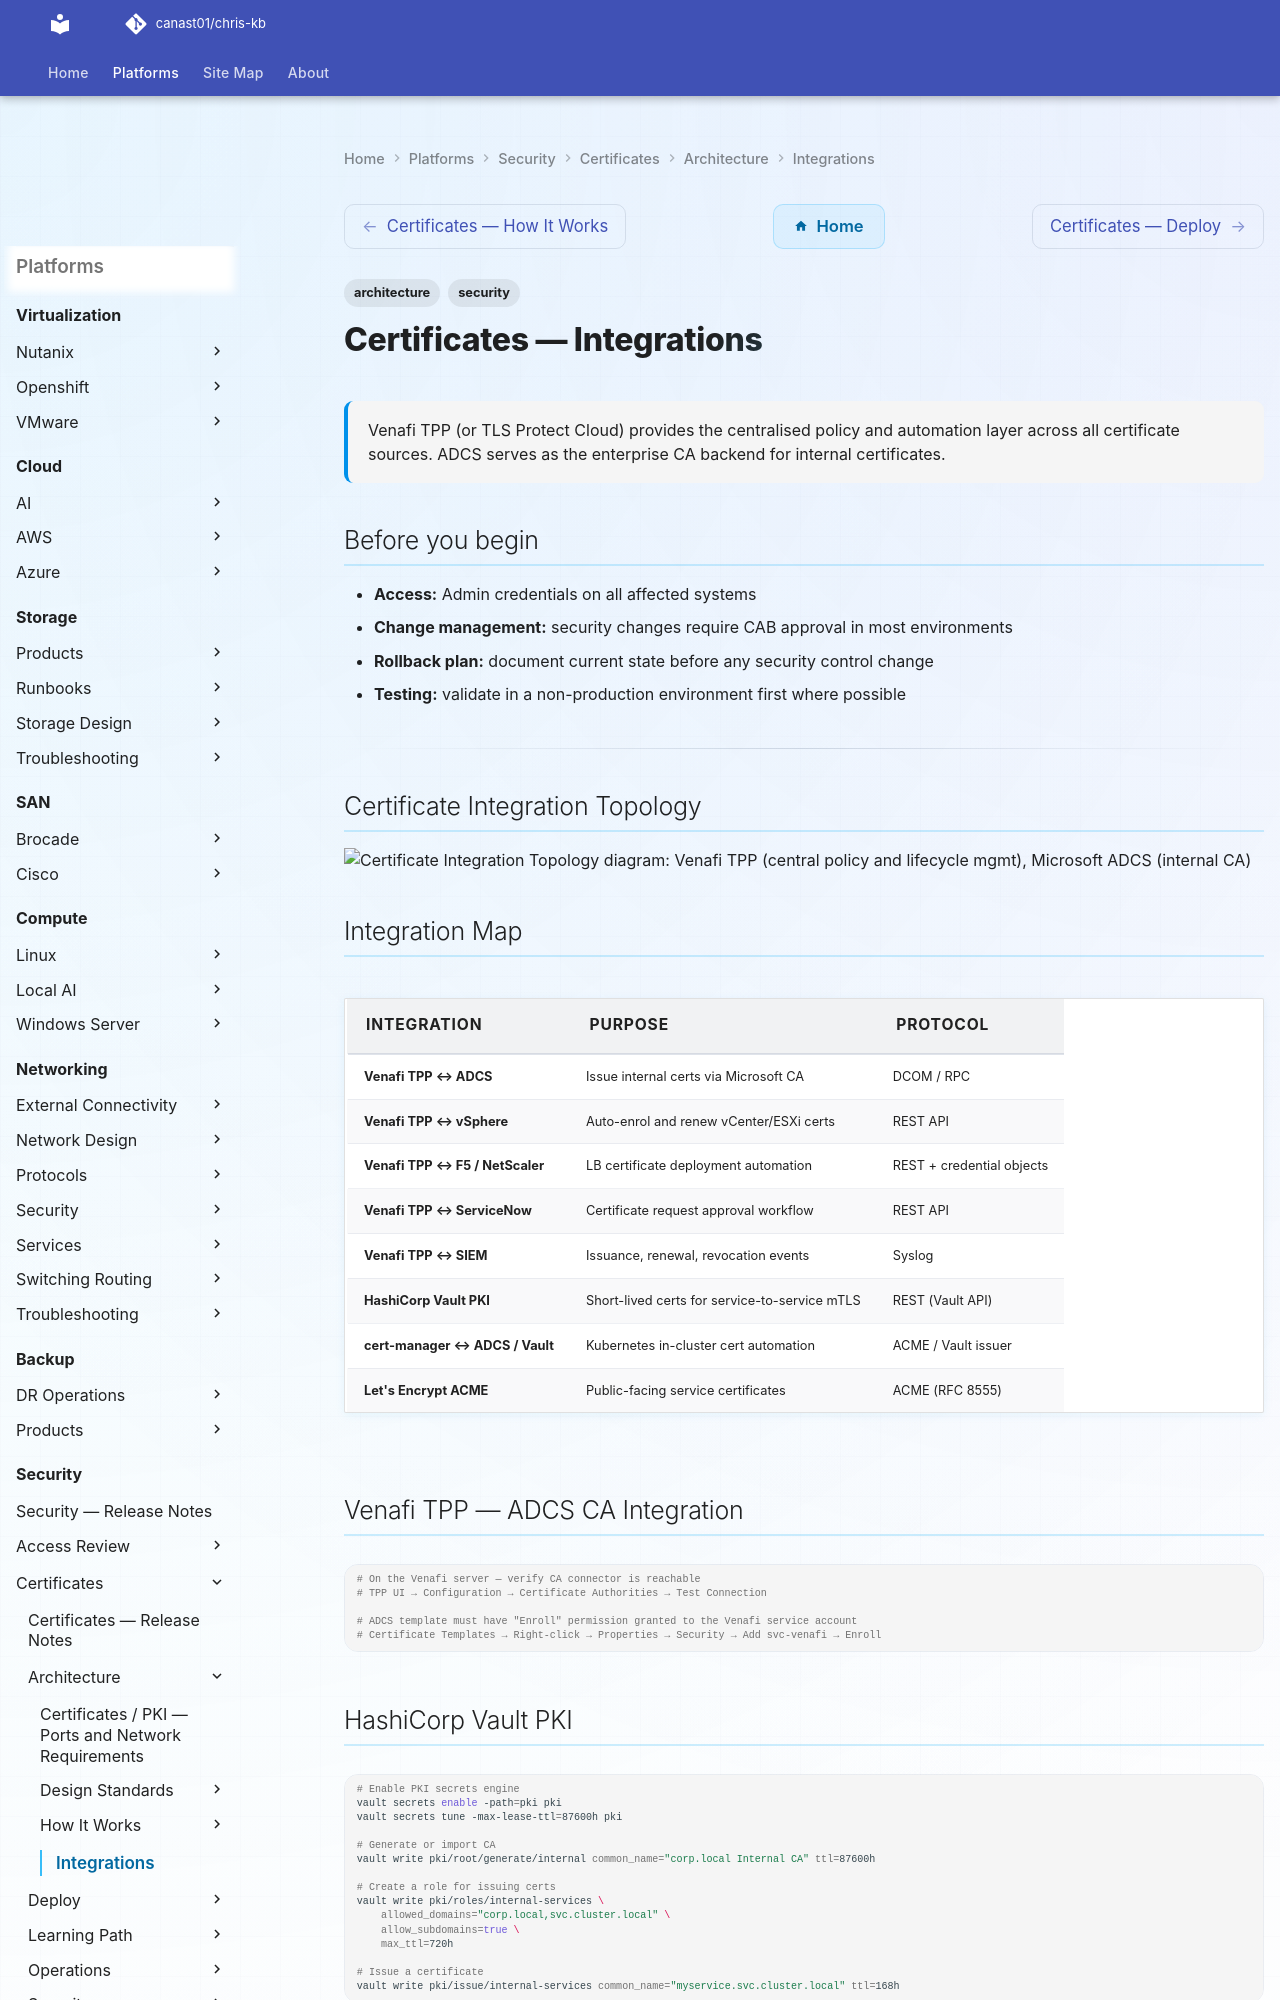

repository: canast01/chris-kb · page: security/certificates/architecture/integrations/index.html · generator: mkdocs

---
tags:
  - architecture
  - security
description: "Venafi TPP (or TLS Protect Cloud) provides the centralised policy and automation layer across all certificate sources. ADCS serves as the enterprise CA..."
---
# Certificates — Integrations

<div class="kb-summary">
Venafi TPP (or TLS Protect Cloud) provides the centralised policy and automation layer across all certificate sources. ADCS serves as the enterprise CA backend for internal certificates.
</div>

## Before you begin

- **Access:** Admin credentials on all affected systems
- **Change management:** security changes require CAB approval in most environments
- **Rollback plan:** document current state before any security control change
- **Testing:** validate in a non-production environment first where possible

---

## Certificate Integration Topology

```d2
direction: right

venafi: "Venafi TPP\n(central policy and lifecycle mgmt" {shape: rectangle}
adcs: "Microsoft ADCS\n(internal CA" {shape: rectangle}
vsphere: "VMware vSphere\n(auto-enrol ESXi / vCenter certs" {shape: rectangle}
f5: "F5 / NetScaler\n(LB cert deployment" {shape: rectangle}
snow: "ServiceNow\n(approval workflow" {shape: rectangle}
siem: "SIEM\n(issuance / revocation events" {shape: rectangle}
certManager: "cert-manager\n(Kubernetes in-cluster automation" {shape: rectangle}
leAcme: "Let's Encrypt ACME\n(public-facing services" {shape: rectangle}
hashiVault: "HashiCorp Vault PKI\n(service-to-service short-lived certs" {shape: rectangle}

venafi -> adcs
venafi -> vsphere
venafi -> f5
venafi -> snow
venafi -> siem
certManager -> leAcme
certManager -> hashiVault
certManager -> adcs
```

## Integration Map

| Integration | Purpose | Protocol |
|---|---|---|
| Venafi TPP ↔ ADCS | Issue internal certs via Microsoft CA | DCOM / RPC |
| Venafi TPP ↔ vSphere | Auto-enrol and renew vCenter/ESXi certs | REST API |
| Venafi TPP ↔ F5 / NetScaler | LB certificate deployment automation | REST + credential objects |
| Venafi TPP ↔ ServiceNow | Certificate request approval workflow | REST API |
| Venafi TPP ↔ SIEM | Issuance, renewal, revocation events | Syslog |
| HashiCorp Vault PKI | Short-lived certs for service-to-service mTLS | REST (Vault API) |
| cert-manager ↔ ADCS / Vault | Kubernetes in-cluster cert automation | ACME / Vault issuer |
| Let's Encrypt ACME | Public-facing service certificates | ACME (RFC 8555) |

## Venafi TPP — ADCS CA Integration

```powershell
# On the Venafi server — verify CA connector is reachable
# TPP UI → Configuration → Certificate Authorities → Test Connection

# ADCS template must have "Enroll" permission granted to the Venafi service account
# Certificate Templates → Right-click → Properties → Security → Add svc-venafi → Enroll
```
